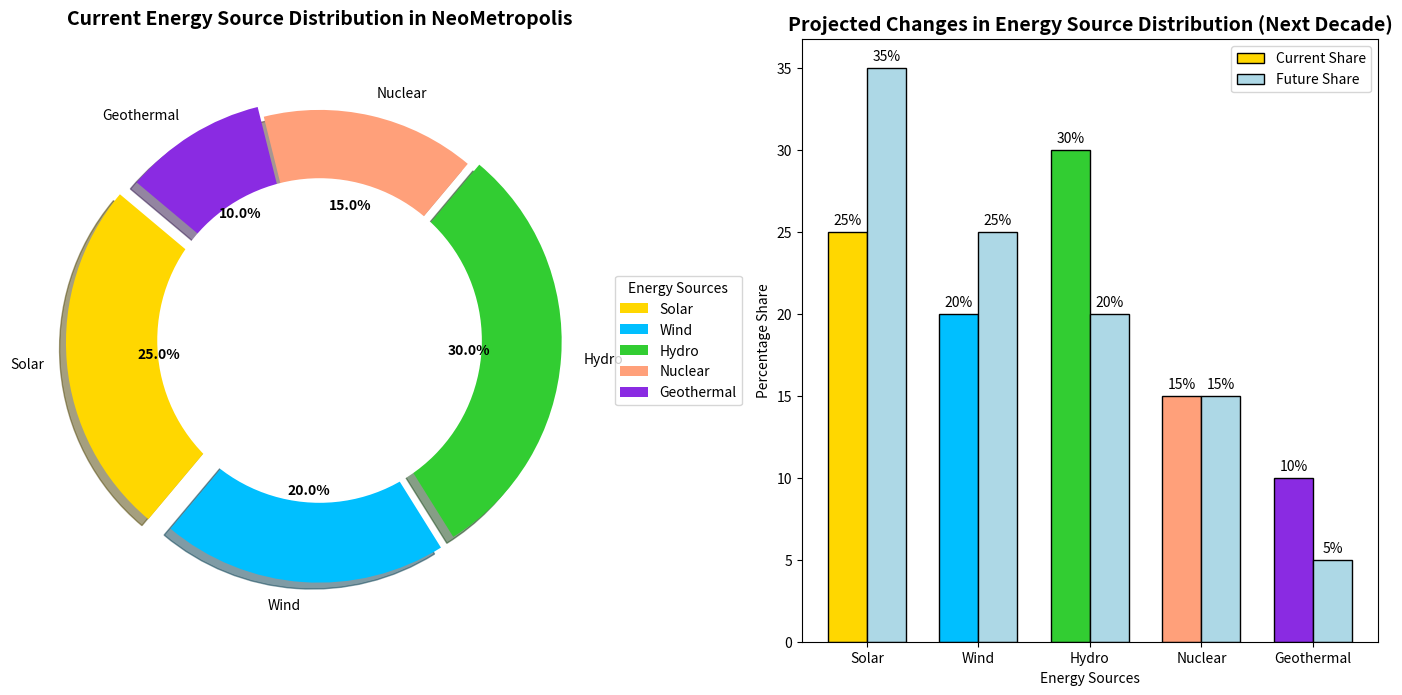

Write Python code to recreate this figure.
import matplotlib.pyplot as plt
import numpy as np

# Backstory: This chart shows the distribution of various energy sources used in a fictional futuristic city named NeoMetropolis. The pie chart visualizes the percentage share of different energy types, and the bar chart compares this data with the city plans for energy sources for the next decade.

# Data for the pie chart
energy_sources = ['Solar', 'Wind', 'Hydro', 'Nuclear', 'Geothermal']
current_share = [25, 20, 30, 15, 10]
future_share = [35, 25, 20, 15, 5]
colors = ['#FFD700', '#00BFFF', '#32CD32', '#FFA07A', '#8A2BE2']
explode = (0.1, 0.05, 0.05, 0, 0.05)

# Creating a figure with 1 row and 2 columns for the subplots
fig, (ax1, ax2) = plt.subplots(1, 2, figsize=(14, 7))

# Plotting the pie chart
wedges, texts, autotexts = ax1.pie(current_share, labels=energy_sources, autopct='%1.1f%%', 
                                   startangle=140, colors=colors, explode=explode, shadow=True)

# Adding a donut hole
centre_circle = plt.Circle((0, 0), 0.70, color='white', fc='white', linewidth=1.25)
ax1.add_artist(centre_circle)

# Setting the title and adjusting label properties
ax1.set_title('Current Energy Source Distribution in NeoMetropolis', fontsize=14, fontweight='bold', pad=20)
plt.setp(autotexts, size=10, weight='bold', color='black')
plt.setp(texts, size=10)

# Custom legend outside the pie chart
ax1.legend(wedges, energy_sources, title="Energy Sources", loc="center left", bbox_to_anchor=(1, 0.5), fontsize=10)

# Bar chart to show future plans for energy sources
bar_width = 0.35
index = np.arange(len(energy_sources))

# Bars for current share and future share
rects1 = ax2.bar(index, current_share, bar_width, color=colors, label='Current Share', edgecolor='black')
rects2 = ax2.bar(index + bar_width, future_share, bar_width, color='#ADD8E6', label='Future Share', edgecolor='black')

# Title and labels
ax2.set_title('Projected Changes in Energy Source Distribution (Next Decade)', fontsize=14, fontweight='bold')
ax2.set_xlabel('Energy Sources')
ax2.set_ylabel('Percentage Share')
ax2.set_xticks(index + bar_width / 2)
ax2.set_xticklabels(energy_sources)
ax2.legend()

# Adding values on top of the bars
def add_value_labels(ax, rects):
    for rect in rects:
        height = rect.get_height()
        ax.annotate(f'{height}%', 
                    xy=(rect.get_x() + rect.get_width() / 2, height),
                    xytext=(0, 3),  # 3 points vertical offset
                    textcoords="offset points",
                    ha='center', va='bottom')

add_value_labels(ax2, rects1)
add_value_labels(ax2, rects2)

# Automatically adjust subplot params to give specified padding
plt.tight_layout()

# Display the plots
plt.show()
